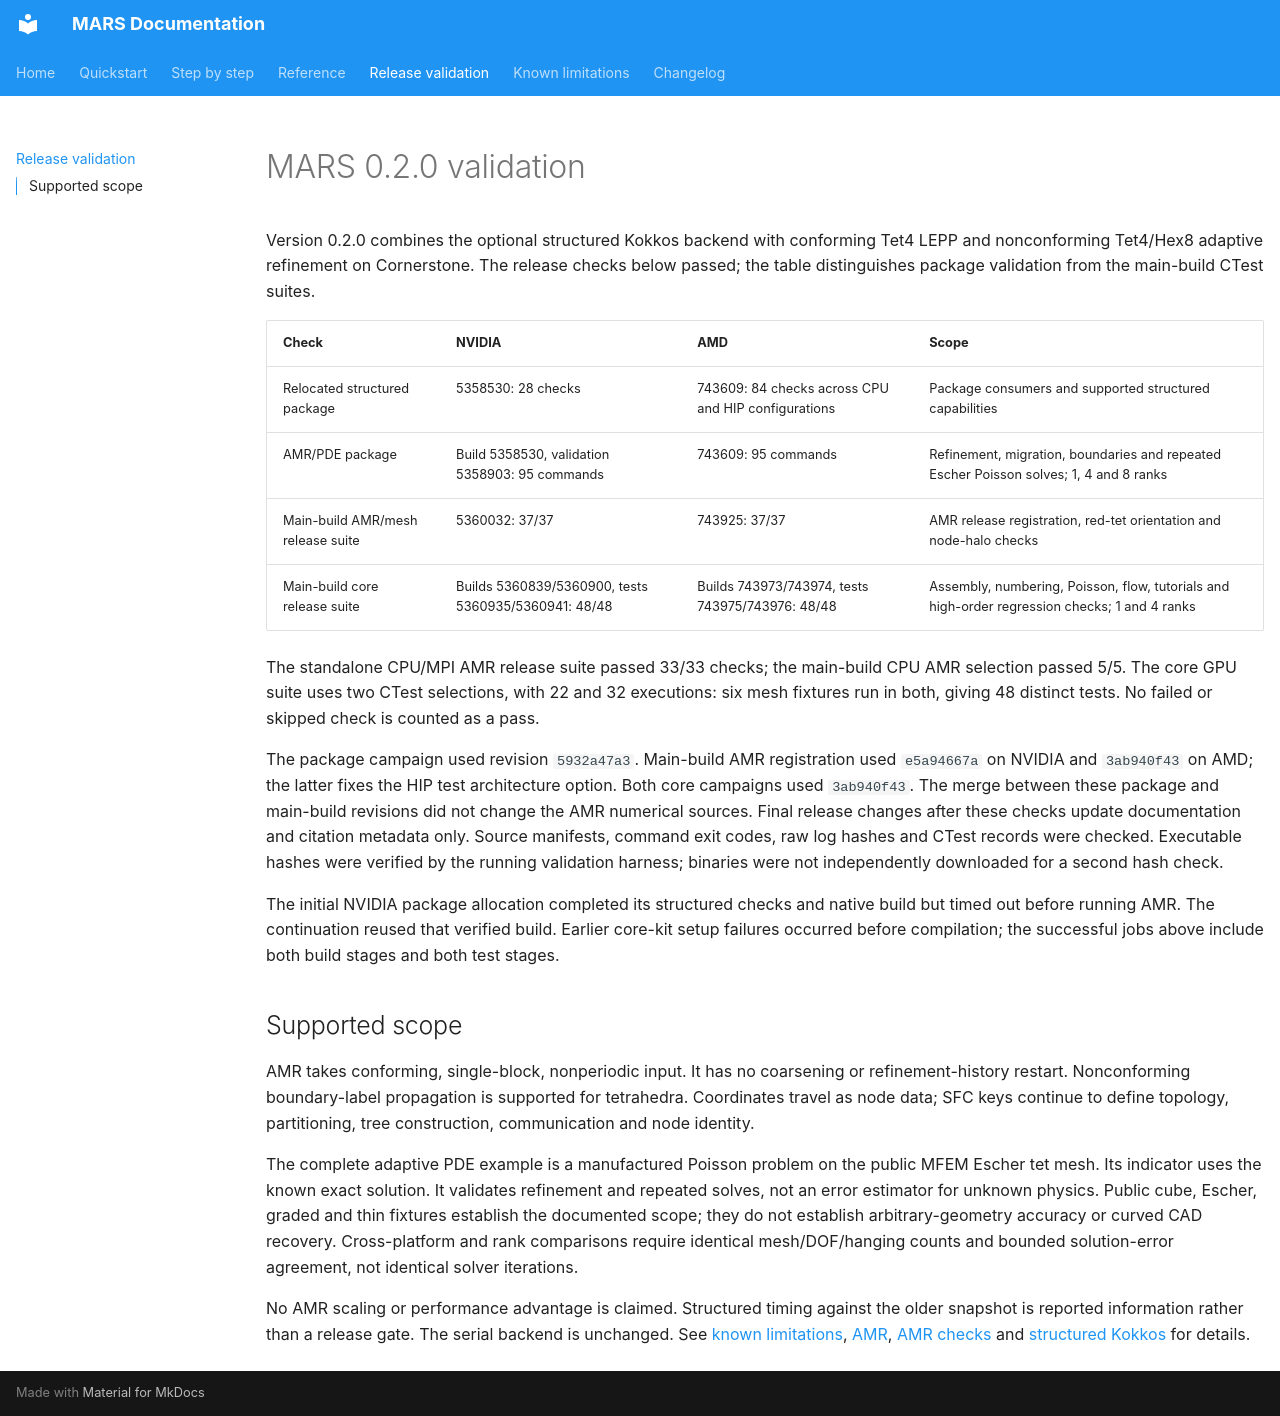

repository: dganellari/mars · page: Release-0.2.0/index.html · generator: mkdocs

# MARS 0.2.0 validation

Version 0.2.0 combines the optional structured Kokkos backend with conforming
Tet4 LEPP and nonconforming Tet4/Hex8 adaptive refinement on Cornerstone.
The release checks below passed; the table distinguishes package validation
from the main-build CTest suites.

| Check | NVIDIA | AMD | Scope |
| --- | --- | --- | --- |
| Relocated structured package | 5358530: 28 checks | 743609: 84 checks across CPU and HIP configurations | Package consumers and supported structured capabilities |
| AMR/PDE package | Build 5358530, validation 5358903: 95 commands | 743609: 95 commands | Refinement, migration, boundaries and repeated Escher Poisson solves; 1, 4 and 8 ranks |
| Main-build AMR/mesh release suite | 5360032: 37/37 | 743925: 37/37 | AMR release registration, red-tet orientation and node-halo checks |
| Main-build core release suite | Builds 5360839/5360900, tests 5360935/5360941: 48/48 | Builds 743973/743974, tests 743975/743976: 48/48 | Assembly, numbering, Poisson, flow, tutorials and high-order regression checks; 1 and 4 ranks |

The standalone CPU/MPI AMR release suite passed 33/33 checks; the main-build
CPU AMR selection passed 5/5. The core GPU suite uses two CTest selections,
with 22 and 32 executions: six mesh fixtures run in both, giving 48 distinct
tests. No failed or skipped check is counted as a pass.

The package campaign used revision `5932a47a3`. Main-build AMR registration
used `e5a94667a` on NVIDIA and `3ab940f43` on AMD; the latter fixes the HIP test
architecture option. Both core campaigns used `3ab940f43`. The merge between
these package and main-build revisions did not change the AMR numerical sources.
Final release changes after these checks update documentation and citation
metadata only. Source manifests, command exit codes, raw log hashes and CTest
records were checked. Executable hashes were verified by the running validation
harness; binaries were not independently downloaded for a second hash check.

The initial NVIDIA package allocation completed its structured checks and
native build but timed out before running AMR. The continuation reused that
verified build. Earlier core-kit setup failures occurred before compilation;
the successful jobs above include both build stages and both test stages.

## Supported scope

AMR takes conforming, single-block, nonperiodic input. It has no coarsening or
refinement-history restart. Nonconforming boundary-label propagation is supported
for tetrahedra. Coordinates travel as node data; SFC keys continue to define
topology, partitioning, tree construction, communication and node identity.

The complete adaptive PDE example is a manufactured Poisson problem on the
public MFEM Escher tet mesh. Its indicator uses the known exact solution.
It validates refinement and repeated solves, not an error estimator for unknown
physics. Public cube, Escher, graded and thin fixtures establish the documented
scope; they do not establish arbitrary-geometry accuracy or curved CAD recovery.
Cross-platform and rank comparisons require identical mesh/DOF/hanging counts
and bounded solution-error agreement, not identical solver iterations.

No AMR scaling or performance advantage is claimed. Structured timing against
the older snapshot is reported information rather than a release gate.
The serial backend is unchanged. See [known limitations](https://github.com/dganellari/mars/blob/v0.2.0/KNOWN_LIMITATIONS.md),
[AMR](AMR-Module.md), [AMR checks](https://github.com/dganellari/mars/blob/v0.2.0/tests/amr/README.md) and
[structured Kokkos](Structured-Kokkos.md) for details.
